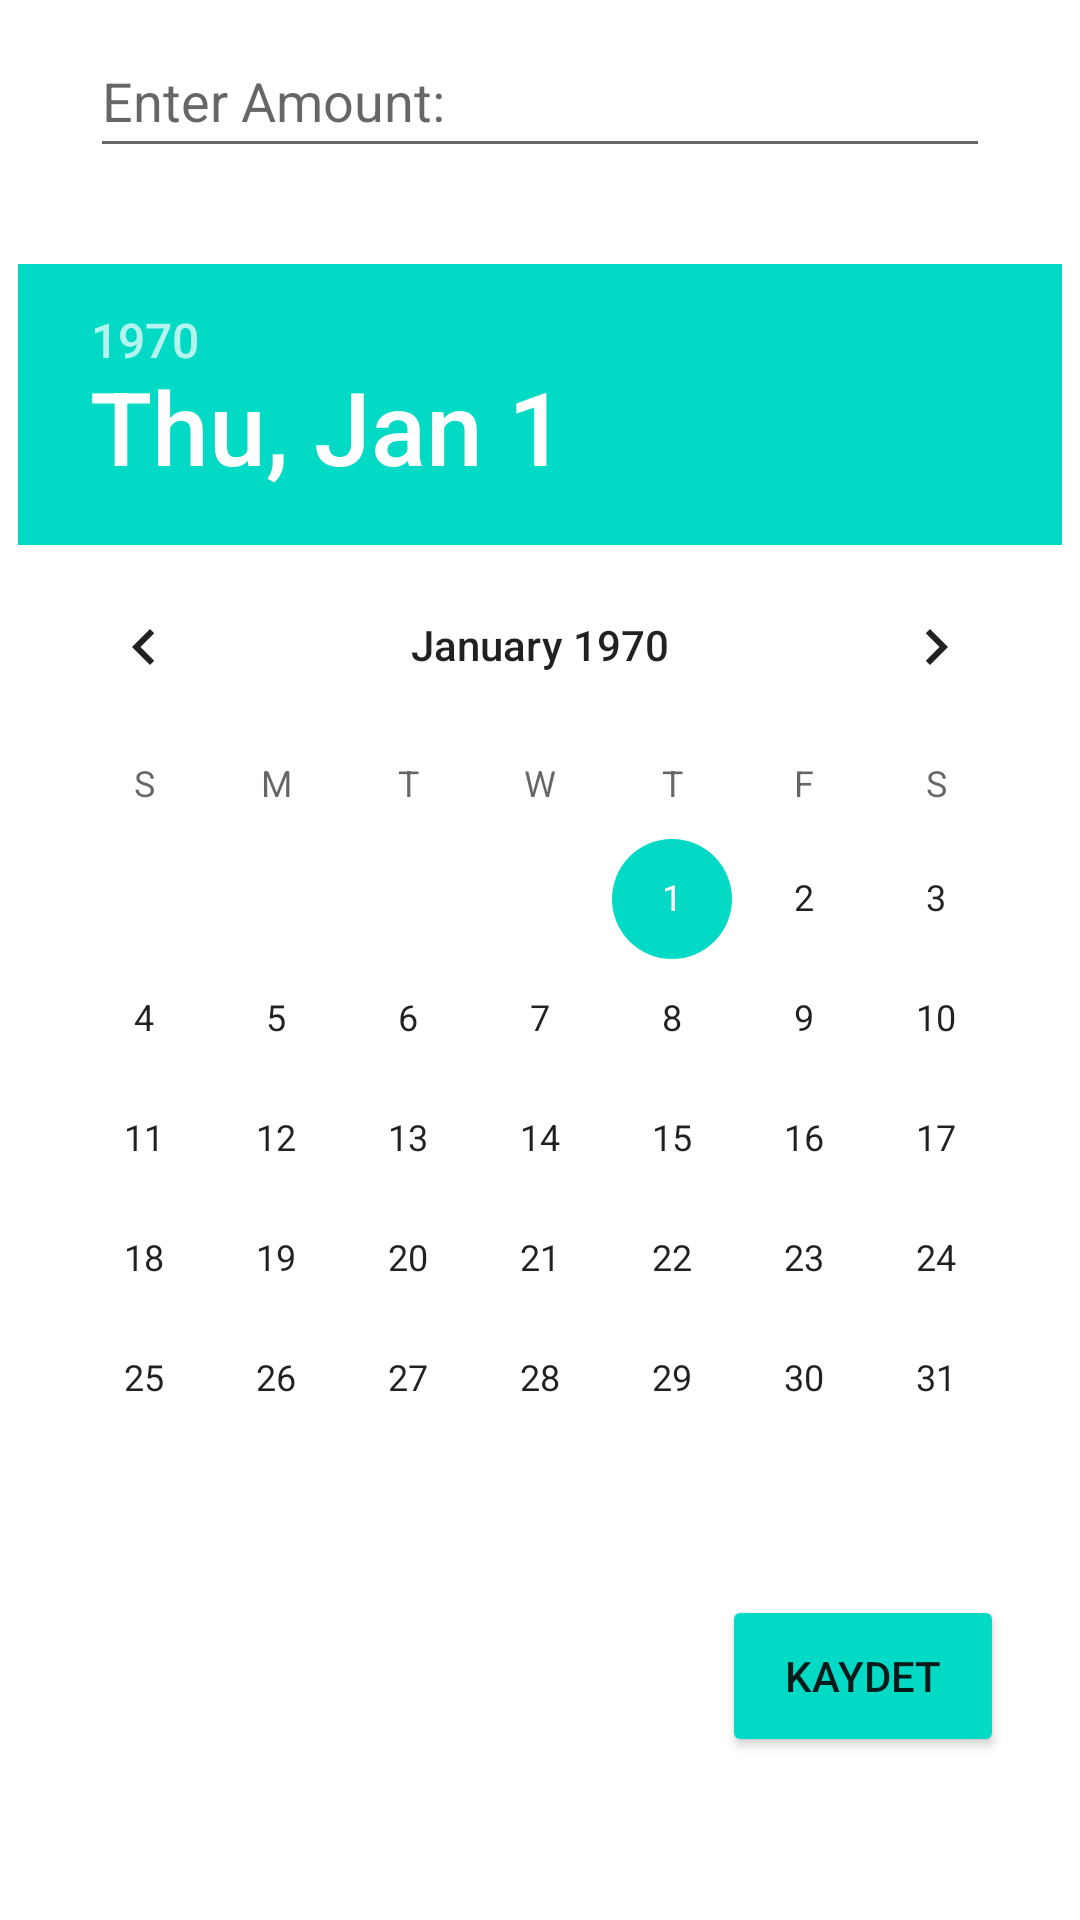

Write the Android layout XML for this screen, with the resource values it uses.
<!-- AndroidManifest.xml: application theme Theme.PaymentTracker -->
<!-- res/layout/activity_add_payment.xml -->
<?xml version="1.0" encoding="utf-8"?>
<androidx.constraintlayout.widget.ConstraintLayout xmlns:android="http://schemas.android.com/apk/res/android"
    xmlns:app="http://schemas.android.com/apk/res-auto"
    xmlns:tools="http://schemas.android.com/tools"
    android:layout_width="match_parent"
    android:layout_height="match_parent"
    tools:context=".Views.AddPaymentActivity">


    <EditText
        android:id="@+id/txtAmount"
        android:layout_width="match_parent"
        android:layout_height="wrap_content"
        android:layout_marginStart="30dp"
        android:layout_marginTop="8dp"
        android:layout_marginEnd="30dp"
        android:hint="Enter Amount: "
        android:importantForAutofill="no"
        android:inputType="numberDecimal|number"
        android:minHeight="48dp"
        app:layout_constraintEnd_toEndOf="parent"
        app:layout_constraintHorizontal_bias="0.0"
        app:layout_constraintStart_toStartOf="parent"
        app:layout_constraintTop_toTopOf="parent"
        tools:ignore="TextContrastCheck" />

    <TextView
        android:id="@+id/pyTopicDate"
        android:layout_width="wrap_content"
        android:layout_height="wrap_content"
        android:textSize="20sp"
        app:layout_constraintBottom_toTopOf="@+id/pyDate"
        app:layout_constraintEnd_toEndOf="parent"
        app:layout_constraintHorizontal_bias="0.498"
        app:layout_constraintStart_toStartOf="parent"
        app:layout_constraintTop_toBottomOf="@+id/txtAmount"
        app:layout_constraintVertical_bias="0.226"
        tools:ignore="TextContrastCheck" />

    <DatePicker
        android:id="@+id/pyDate"
        android:layout_width="wrap_content"
        android:layout_height="wrap_content"
        android:layout_marginTop="32dp"
        app:layout_constraintEnd_toEndOf="parent"
        app:layout_constraintHorizontal_bias="0.491"
        app:layout_constraintStart_toStartOf="parent"
        app:layout_constraintTop_toBottomOf="@+id/txtAmount"
        tools:ignore="TextContrastCheck" />

    <Button
        android:id="@+id/btnSavePy"
        android:layout_width="94dp"
        android:layout_height="54dp"
        android:layout_marginTop="12dp"
        android:backgroundTint="@color/teal_200"
        android:text="Kaydet"
        app:layout_constraintEnd_toEndOf="parent"
        app:layout_constraintHorizontal_bias="0.905"
        app:layout_constraintStart_toStartOf="parent"
        app:layout_constraintTop_toBottomOf="@+id/pyDate" />
</androidx.constraintlayout.widget.ConstraintLayout>
<!-- resources referenced by this layout -->
<resources>
  <style name="Theme.PaymentTracker" parent="Theme.MaterialComponents.DayNight.DarkActionBar">
          
          <item name="colorPrimary">@color/purple_500</item>
          <item name="colorPrimaryVariant">@color/purple_700</item>
          <item name="colorOnPrimary">@color/white</item>
          
          <item name="colorSecondary">@color/teal_200</item>
          <item name="colorSecondaryVariant">@color/teal_700</item>
          <item name="colorOnSecondary">@color/black</item>
          
          <item name="android:statusBarColor" tools:targetApi="l">?attr/colorPrimaryVariant</item>
          
      </style>
  <!-- not gathered from this repository: default colours our renderer supplied (Android Studio template values) -->
  <color name="purple_500">#FF6200EE</color>
  <color name="purple_700">#FF3700B3</color>
  <color name="teal_200">#FF03DAC5</color>
  <color name="teal_700">#FF018786</color>
  <color name="black">#FF000000</color>
  <color name="white">#FFFFFFFF</color>
</resources>
